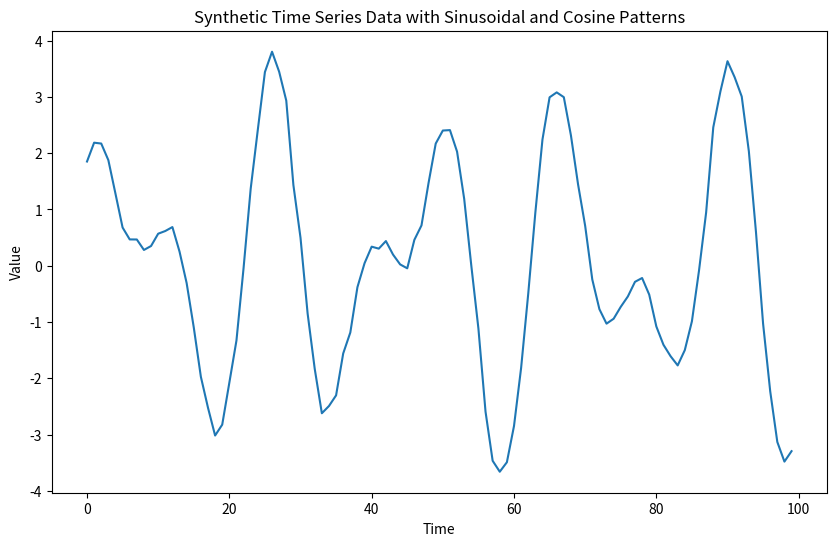

Reproduce this figure in Python.
import numpy as np
import matplotlib.pyplot as plt


# Define the synthetic time series generator function
def generate_synthetic_data(num_points=100, noise_level=0.1):
    time = np.arange(num_points)
    noise = np.random.normal(0, noise_level, num_points)
    sine_wave = 2.1 * np.sin(2 * np.pi * time / 21)  # Sinusoidal pattern
    cosine_wave = 1.7 * np.cos(2 * np.pi * time / 13)  # Cosine pattern

    # Generate the synthetic time series data
    synthetic_data = sine_wave + cosine_wave + noise
    return synthetic_data

# Generate synthetic time series data
synthetic_data = generate_synthetic_data()

# Plot the synthetic time series data
plt.figure(figsize=(10, 6))
plt.plot(synthetic_data)
plt.title('Synthetic Time Series Data with Sinusoidal and Cosine Patterns')
plt.xlabel('Time')
plt.ylabel('Value')
plt.savefig('sample_plot.png')